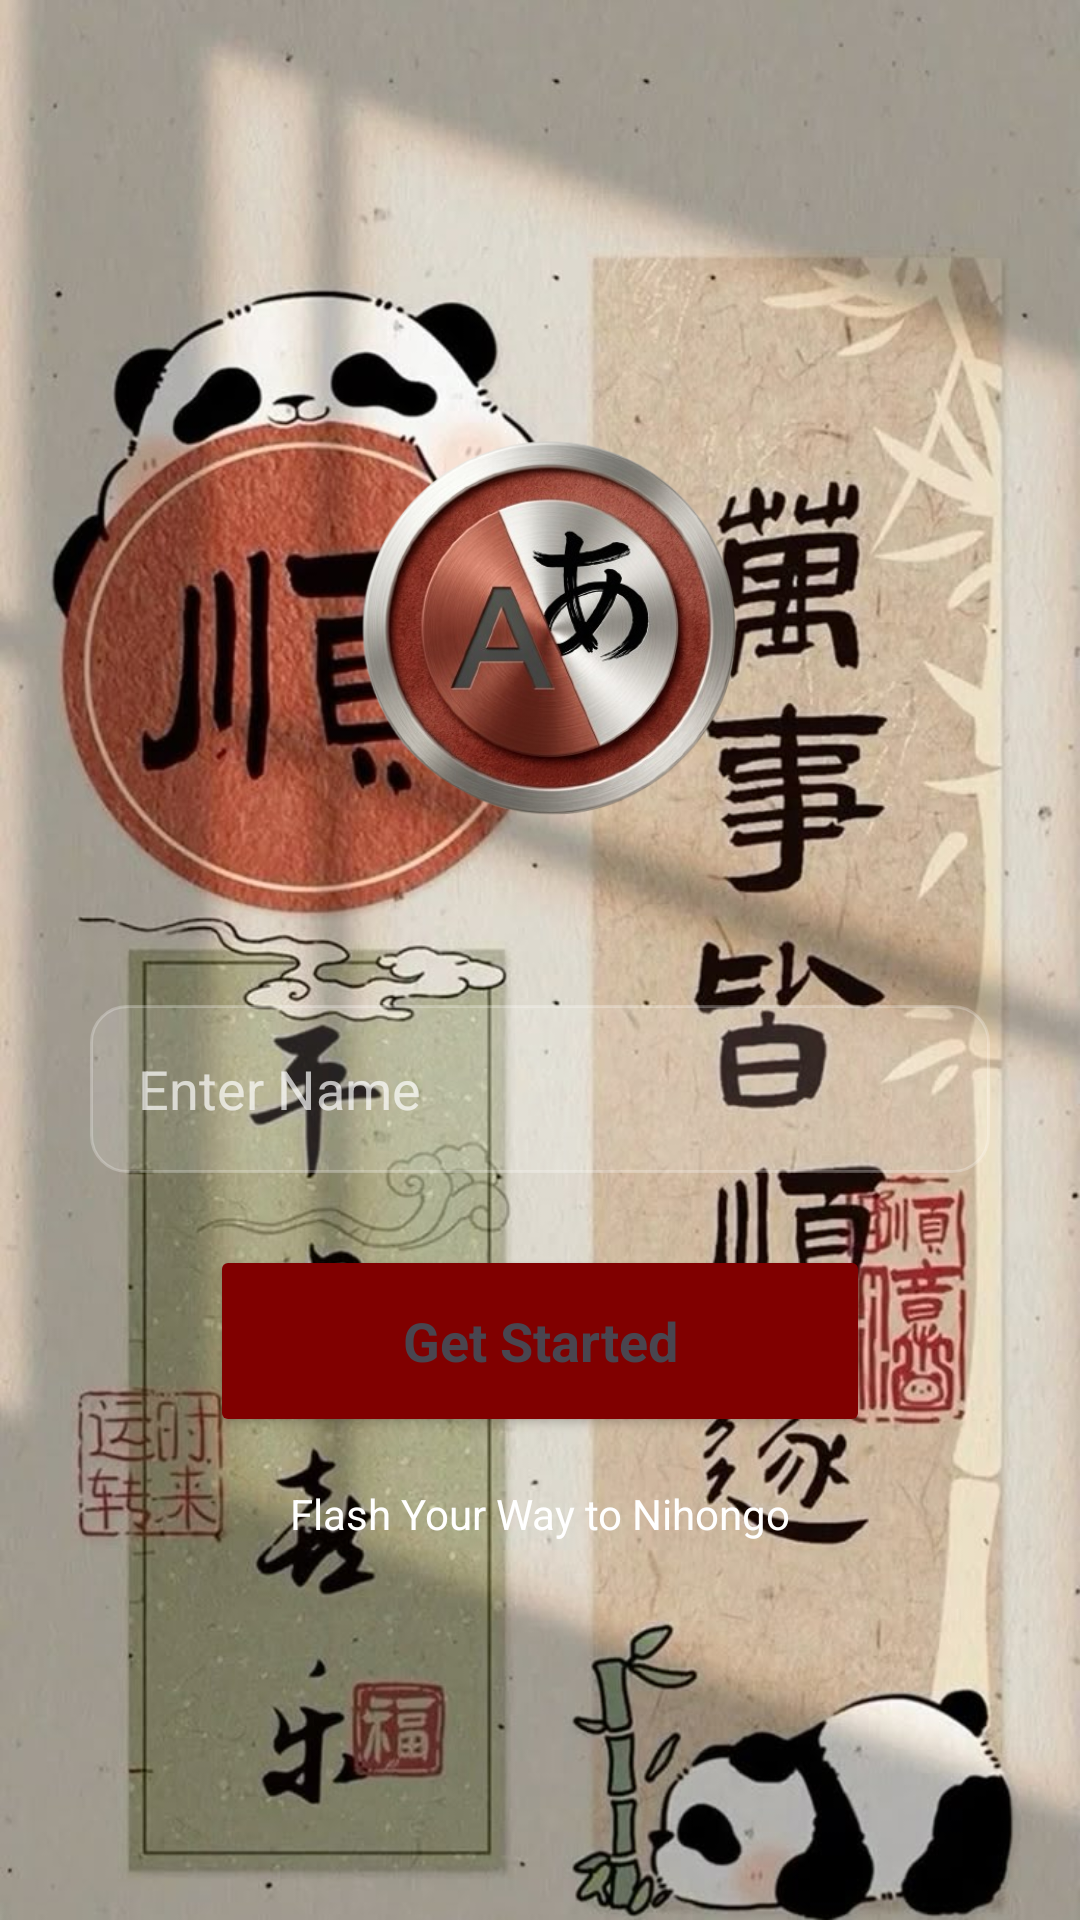

Android layout source for this screen:
<!-- AndroidManifest.xml: application theme Theme.MyApplication -->
<!-- res/layout/activity_main.xml -->
<?xml version="1.0" encoding="utf-8"?>
<androidx.constraintlayout.widget.ConstraintLayout xmlns:android="http://schemas.android.com/apk/res/android"
    xmlns:app="http://schemas.android.com/apk/res-auto"
    xmlns:tools="http://schemas.android.com/tools"
    android:id="@+id/main"
    android:layout_width="match_parent"
    android:layout_height="match_parent"
    android:background="@drawable/pig"
    tools:context=".MainActivity">

    <ImageView
        android:id="@+id/imageView2"
        android:layout_width="200dp"
        android:layout_height="200dp"
        app:layout_constraintBottom_toTopOf="@+id/editTextText3"
        app:layout_constraintEnd_toEndOf="parent"
        app:layout_constraintStart_toStartOf="parent"
        app:layout_constraintTop_toTopOf="parent"
        app:layout_constraintVertical_bias="0.45"
        app:layout_constraintVertical_chainStyle="packed"
        app:srcCompat="@drawable/gemini_generated_image_7dnmiy7dnmiy7dnm_removebg_preview" />

    <EditText
        android:id="@+id/editTextText3"
        android:layout_width="300dp"
        android:layout_height="56dp"
        android:layout_marginTop="32dp"
        android:background="@drawable/transparent_blurred_edittext"
        android:ems="10"
        android:hint="Enter Name"
        android:inputType="text"
        android:padding="16dp"
        android:textColor="@color/white"
        android:textColorHint="#B0FFFFFF"
        app:layout_constraintBottom_toTopOf="@+id/button"
        app:layout_constraintEnd_toEndOf="parent"
        app:layout_constraintStart_toStartOf="parent"
        app:layout_constraintTop_toBottomOf="@+id/imageView2" />

    <Button
        android:id="@+id/button"
        android:layout_width="220dp"
        android:layout_height="64dp"
        android:layout_marginTop="24dp"
        android:backgroundTint="#800000"
        android:text="Get Started"
        android:textAppearance="@style/TextAppearance.AppCompat.Medium"
        android:textStyle="bold"
        app:layout_constraintBottom_toTopOf="@+id/textView2"
        app:layout_constraintEnd_toEndOf="parent"
        app:layout_constraintStart_toStartOf="parent"
        app:layout_constraintTop_toBottomOf="@+id/editTextText3" />

    <TextView
        android:id="@+id/textView2"
        android:layout_width="wrap_content"
        android:layout_height="wrap_content"
        android:layout_marginTop="16dp"
        android:text="Flash Your Way to Nihongo"
        android:textColor="@color/white"
        app:layout_constraintBottom_toBottomOf="parent"
        app:layout_constraintEnd_toEndOf="parent"
        app:layout_constraintHorizontal_bias="0.501"
        app:layout_constraintStart_toStartOf="parent"
        app:layout_constraintTop_toBottomOf="@+id/button" />

</androidx.constraintlayout.widget.ConstraintLayout>
<!-- resources referenced by this layout -->
<resources>
  <!-- drawable gemini_generated_image_7dnmiy7dnmiy7dnm_removebg_preview: png bitmap (drawable, 223278 bytes) -->
  <!-- drawable pig: jpg bitmap (drawable, 119893 bytes) -->
  <!-- drawable transparent_blurred_edittext (drawable) -->
  <?xml version="1.0" encoding="utf-8"?>
  <shape xmlns:android="http://schemas.android.com/apk/res/android">
      <solid android:color="#20FFFFFF" /> 
      <corners android:radius="12dp" />
      <stroke
          android:width="1dp"
          android:color="#40FFFFFF" /> 
  </shape>
  <style name="Theme.MyApplication" parent="Base.Theme.MyApplication" />
  <style name="Base.Theme.MyApplication" parent="Theme.Material3.DayNight.NoActionBar">
          
          
      </style>
  <!-- not gathered from this repository: default colours our renderer supplied (Android Studio template values) -->
  <color name="white">#FFFFFFFF</color>
</resources>
